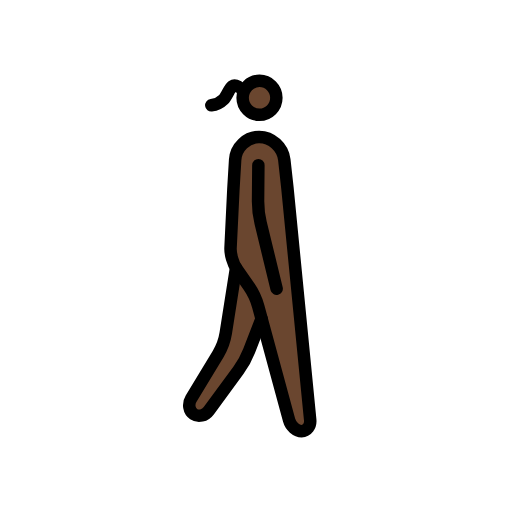
t = 0.00 s
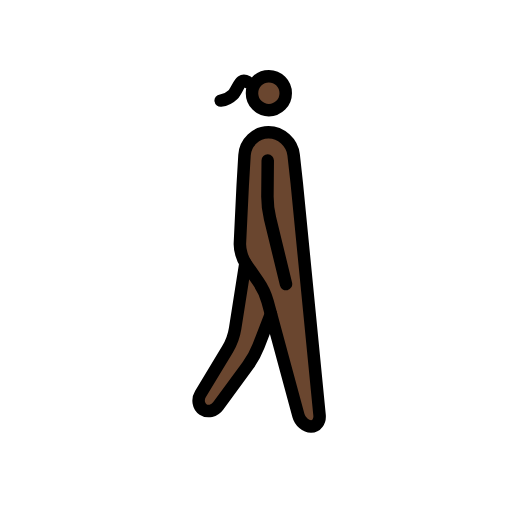
t = 0.23 s
t = 0.38 s: frame unchanged from t = 0.23 s, image omitted
t = 0.60 s: frame unchanged from t = 0.00 s, image omitted
t = 0.83 s: frame unchanged from t = 0.23 s, image omitted
t = 0.98 s: frame unchanged from t = 0.23 s, image omitted

The animated SVG that drew these frames (rendered in a browser with its animation timeline set to each time). Animation: 1 SMIL element (animateTransform=1); one cycle of 1.20 s, repeats indefinitely.

<?xml version='1.0' encoding='utf-8'?>
<svg xmlns="http://www.w3.org/2000/svg" id="emoji" viewBox="-5 -5 82 82" width="200" height="200" role="img">
  <title>OpenMoji: woman walking: dark skin tone, facing right</title><g><g id="color" transform="scale(-1, 1) translate(-72, 0)" />
  <g id="skin" transform="scale(-1, 1) translate(-72, 0)">
    <circle cx="34.37" cy="10.73" r="3" fill="#6a462f" />
    <path fill="#6a462f" d="m31.19 19.48-4.872 42.77 1.689 2.021 2.016-2.205 3.646-15.09 8.79 14.17 3.414-0.8954-6.826-14.91-0.7835-26.22-5.001-2.252z" />
  </g>
  <g id="line" transform="scale(-1, 1) translate(-72, 0)">
    <ellipse cx="34.44" cy="10.67" rx="2.702" ry="2.719" fill="none" stroke="#000" stroke-miterlimit="10" stroke-width="2" />
    <path fill="none" stroke="#000" stroke-linecap="round" stroke-linejoin="round" stroke-miterlimit="10" stroke-width="2" d="m26.32 62.25c-0.09673 0.992 0.5172 1.804 1.365 1.804 0.8479 0 1.756-0.7868 2.016-1.749l4.941-18.23c0.2604-0.9619 0.9394-2.417 1.508-3.233l1.981-2.845c0.5682-0.8159 0.9939-2.299 0.9464-3.295l-0.4498-9.289-0.2873-4.827c-0.1187-1.99-1.837-3.656-3.819-3.656h-0.04666c-1.982 0-3.783 1.659-4.005 3.64l-0.4987 4.506z" />
    <path fill="none" stroke="#000" stroke-linecap="round" stroke-linejoin="round" stroke-miterlimit="10" stroke-width="2" d="m38.2 37.9 1.64 10.44c0.1539 0.985 0.7019 2.488 1.216 3.339l4.345 7.196c0.5137 0.8514 0.3272 1.957-0.416 2.455s-1.832 0.2505-2.421-0.5522l-4.745-6.466c-0.5884-0.8027-1.364-2.219-1.724-3.147l-1.984-5.123" />
    <path fill="none" stroke="#000" stroke-linecap="round" stroke-linejoin="round" stroke-miterlimit="10" stroke-width="2" d="m34.62 21.46 0.04927 5.664c0.0087 0.9969-0.1768 2.604-0.4117 3.573l-2.562 10.55" />
    <path fill="none" stroke="#000" stroke-linecap="round" stroke-linejoin="round" stroke-width="2" d="m37.86 8.885s0.5706-0.3283 0.9522-0.0639c0.4492 0.31 0.8462 1.582 1.39 2.1a3.363 3.363 0 0 0 1.958 0.94" />
  </g>
<animateTransform attributeName="transform" type="translate" values="-1 0;1 -1;-1 0;1 -1;-1 0" dur="1.2s" repeatCount="indefinite" /></g></svg>
